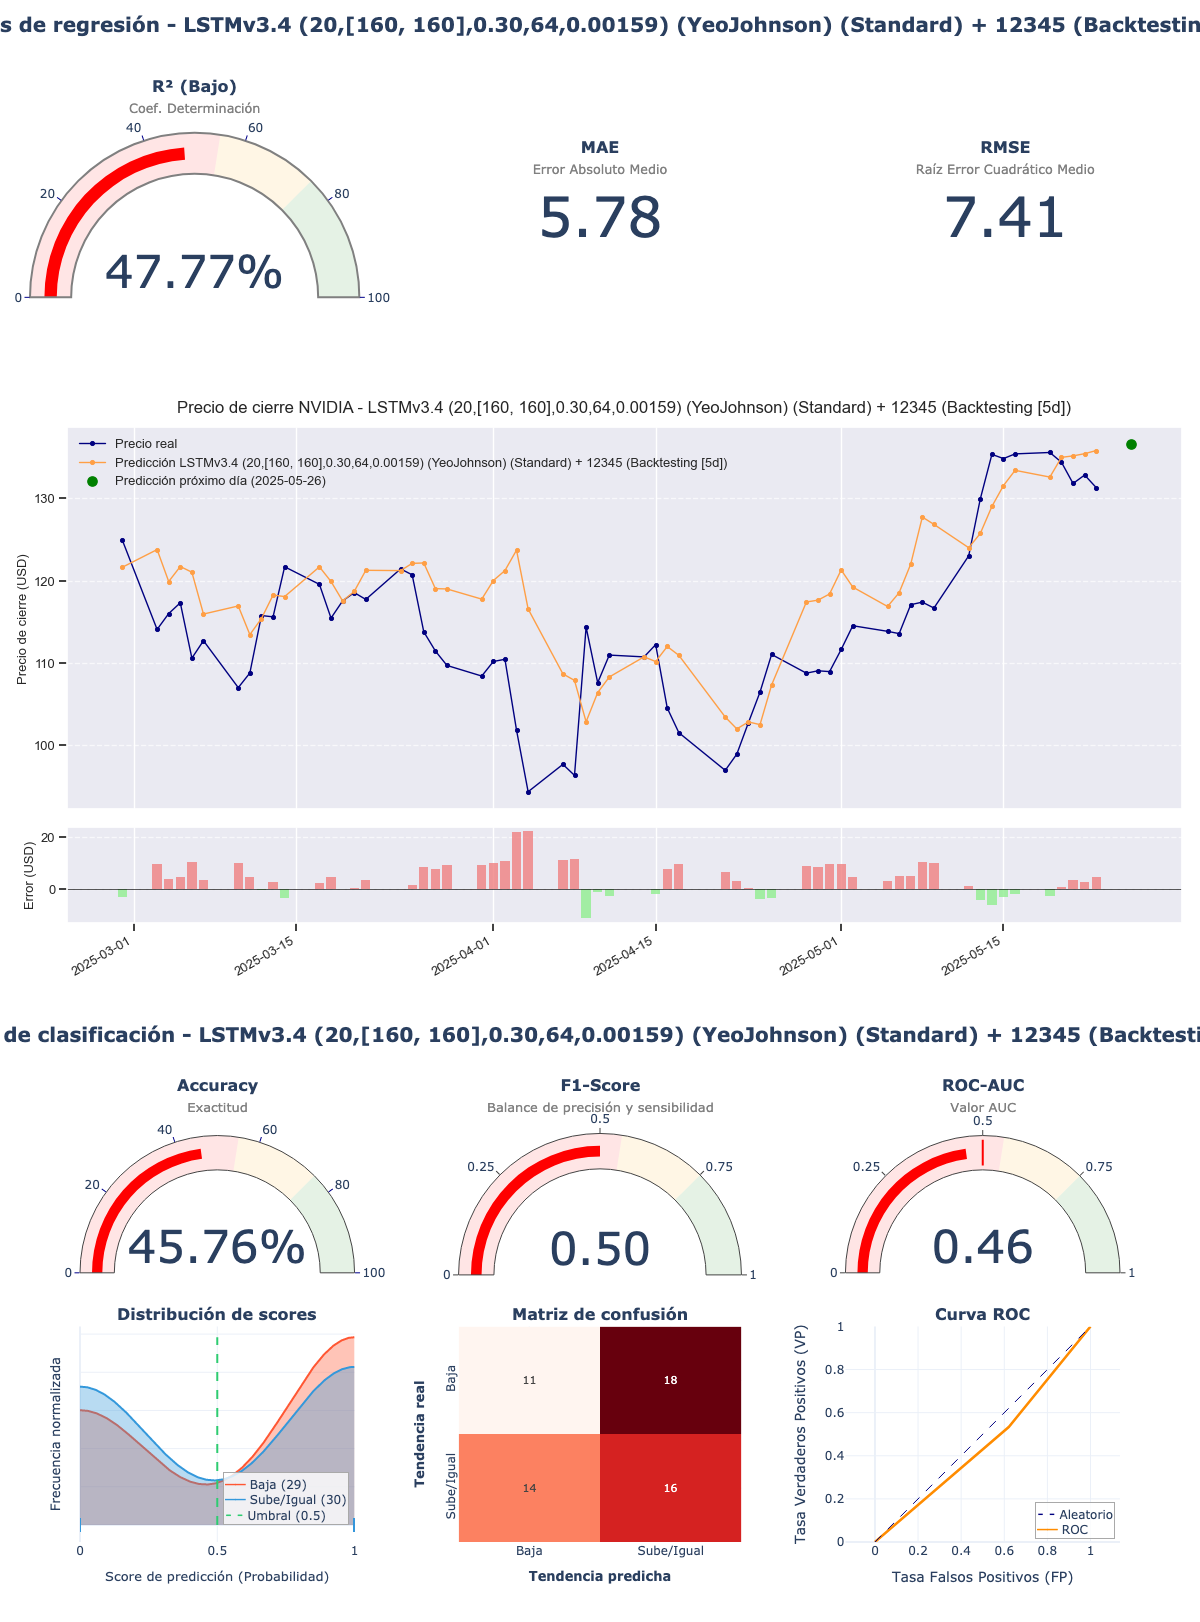

The data file committed next to this chart (first rows):
model_title; model_hash; r2; mae; rmse; accuracy; f1_score; roc_auc; irb_regr; irb_clas; irb_total
LSTMv3.4 (20,[160, 160],0.30,64,0.00159)…; 98cb9cc1; 0,4777; 5,7842; 7,4123; 0,4576; 0,5; 0,4563; 0,5914; 0,8963; 0,7591
